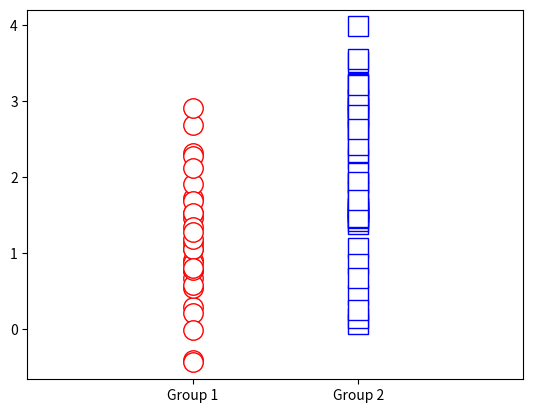
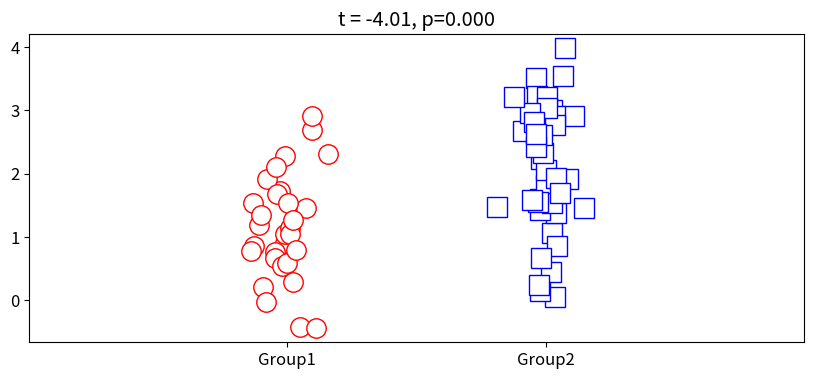

The matplotlib source for these figures, in order:
import numpy as np
import matplotlib.pyplot as plt
import scipy.stats as stats

n1 = 30
n2 = 40
mu1 = 1
mu2 = 2

data1 = mu1 + np.random.randn(n1)
data2 = mu2 + np.random.randn(n2)

plt.plot(np.zeros(n1),data1,'ro',markerfacecolor='w',markersize=14)
plt.plot(np.ones(n2),data2,'bs',markerfacecolor='w',markersize=14)
plt.xlim([-1,2])
plt.xticks([0,1],labels=['Group 1', 'Group 2'])
plt.show()

# t-test

t,p = stats.ttest_ind(data1,data2)
print(t)
print(p)

fig = plt.figure(figsize=(10,4))
plt.rcParams.update({'font.size':12})

plt.plot(0+np.random.randn(n1)/15, data1, 'ro', markerfacecolor='w', markersize=14)
plt.plot(1+np.random.randn(n2)/15, data2, 'bs', markerfacecolor='w', markersize=14)
plt.xlim([-1,2])
plt.xticks([0,1],labels=['Group1', 'Group2'])

plt.title(f't = {t:.2f}, p={p:.3f}')

plt.show()